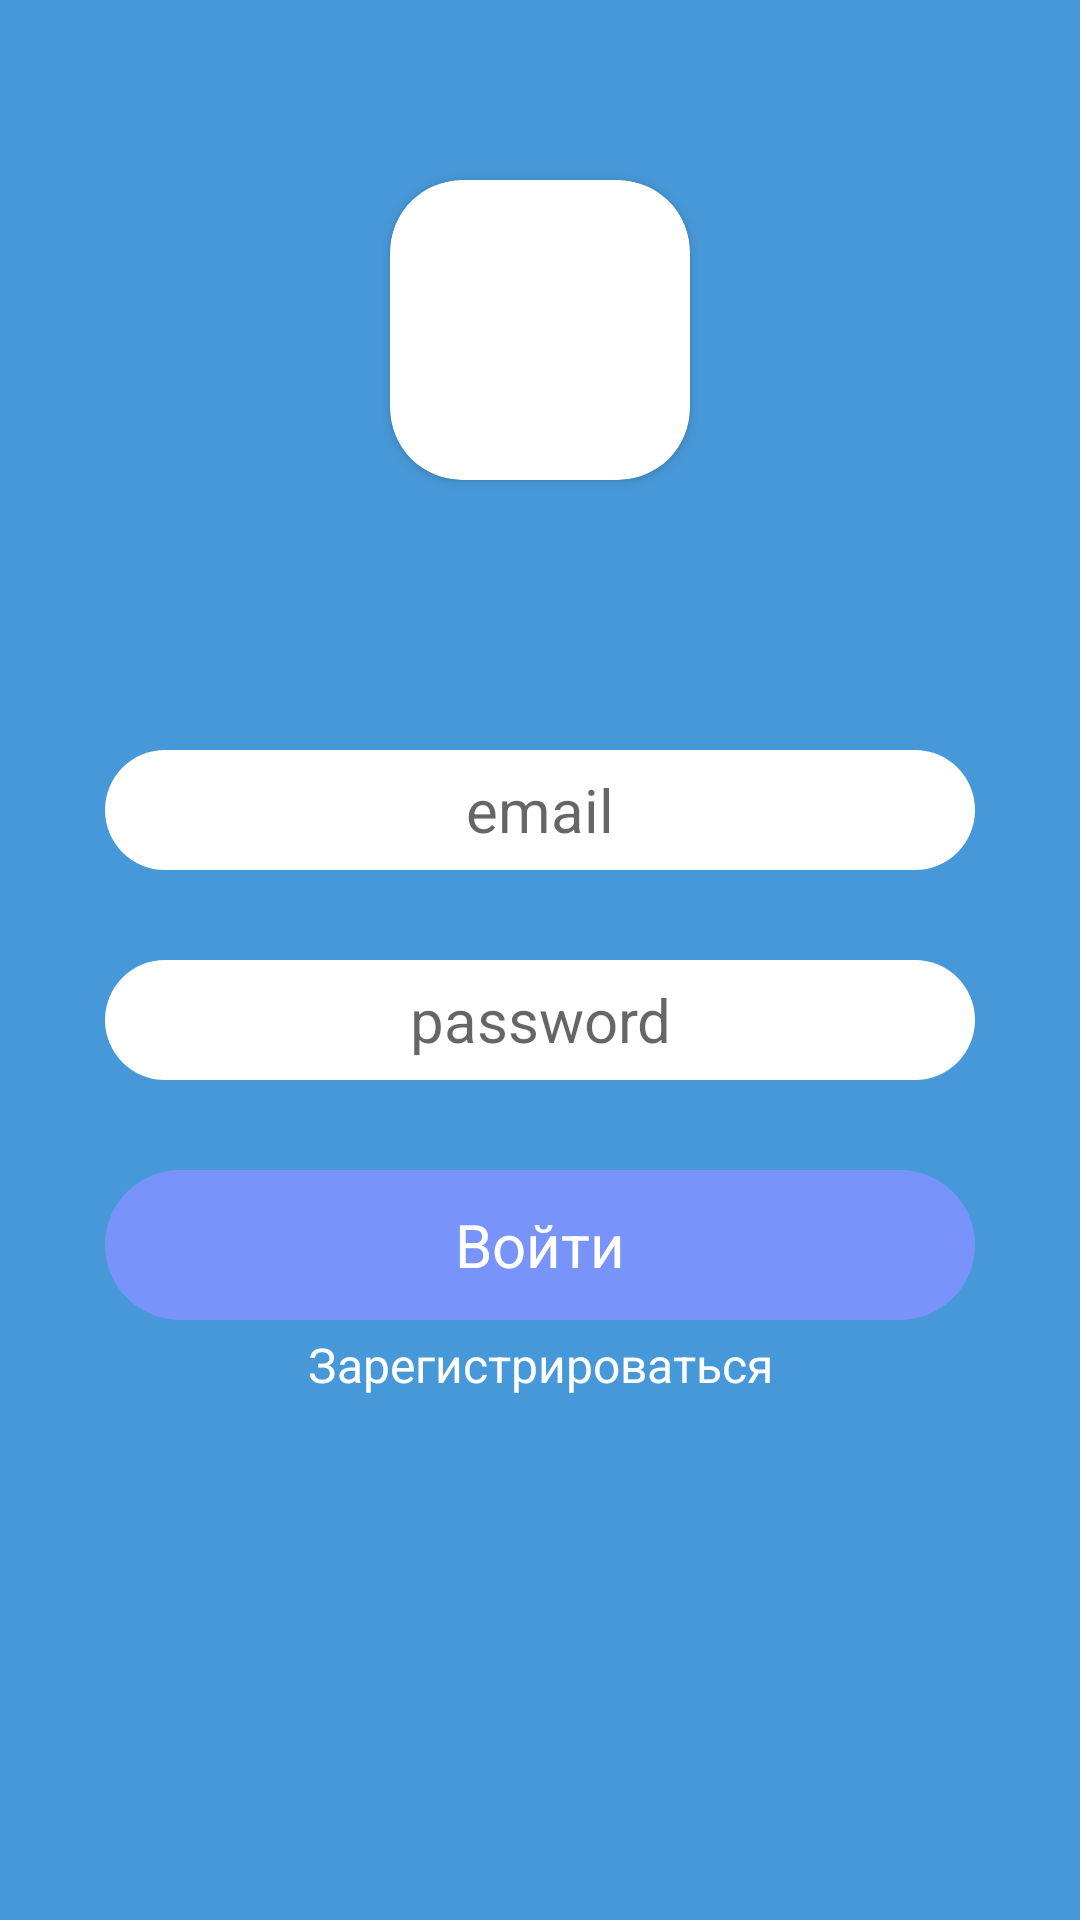

Write the Android layout XML for this screen, with the resource values it uses.
<!-- AndroidManifest.xml: application theme Theme.Design.Light.NoActionBar -->
<!-- res/layout/activity_main.xml -->
<?xml version="1.0" encoding="utf-8"?>
<androidx.constraintlayout.widget.ConstraintLayout xmlns:android="http://schemas.android.com/apk/res/android"
    xmlns:app="http://schemas.android.com/apk/res-auto"
    xmlns:tools="http://schemas.android.com/tools"
    android:id="@+id/main"
    android:background="#4798D8"
    android:layout_width="match_parent"
    android:layout_height="match_parent"
    tools:context=".MainActivity">

    <androidx.cardview.widget.CardView
        android:id="@+id/cardView"
        android:layout_width="100dp"
        android:layout_height="100dp"
        android:layout_marginTop="60dp"
        app:cardCornerRadius="24dp"
        app:layout_constraintEnd_toEndOf="parent"
        app:layout_constraintStart_toStartOf="parent"
        app:layout_constraintTop_toTopOf="parent">

        <ImageView
            android:layout_width="match_parent"
            android:layout_height="match_parent"
            android:src="@drawable/icon" />
    </androidx.cardview.widget.CardView>

    <EditText
        android:background="@drawable/design1"
        android:layout_marginTop="90dp"
        android:layout_marginStart="35dp"
        android:layout_marginEnd="35dp"
        android:id="@+id/email"
        android:layout_width="match_parent"
        android:layout_height="40dp"
        android:ems="10"
        android:gravity="center"
        android:paddingStart="8dp"
        android:paddingEnd="8dp"
        android:inputType="text"
        android:hint="email"
        android:textSize="20dp"
        app:layout_constraintEnd_toEndOf="parent"
        app:layout_constraintStart_toStartOf="parent"
        app:layout_constraintTop_toBottomOf="@+id/cardView" />

    <EditText
        android:layout_marginTop="30dp"
        android:id="@+id/password"
        android:layout_width="match_parent"
        android:layout_height="40dp"
        android:layout_marginStart="35dp"
        android:layout_marginEnd="35dp"
        android:background="@drawable/design1"
        android:ems="10"
        android:gravity="center"
        android:hint="password"
        android:inputType="text"
        android:paddingStart="8dp"
        android:paddingEnd="8dp"
        android:textSize="20dp"
        app:layout_constraintEnd_toEndOf="parent"
        app:layout_constraintStart_toStartOf="parent"
        app:layout_constraintTop_toBottomOf="@+id/email" />

    <androidx.constraintlayout.widget.ConstraintLayout
        android:layout_width="match_parent"
        android:layout_height="50dp"
        android:layout_marginTop="30dp"
        android:id="@+id/button"
        android:layout_marginEnd="35dp"
        android:layout_marginStart="35dp"
        android:background="@drawable/design2"
        app:layout_constraintEnd_toEndOf="parent"
        app:layout_constraintStart_toStartOf="parent"
        app:layout_constraintTop_toBottomOf="@+id/password">

    <TextView
        android:gravity="center"
        android:text="Войти"
        android:textColor="@color/white"
        android:textSize="20dp"
        android:layout_width="match_parent"
        android:layout_height="match_parent"/>

    </androidx.constraintlayout.widget.ConstraintLayout>

    <TextView
        android:layout_width="match_parent"
        android:layout_height="wrap_content"
        android:layout_marginTop="4dp"
        android:textColor="@color/white"
        android:id="@+id/signuptext"
        android:textSize="16dp"
        android:text="Зарегистрироваться"
        android:gravity="center"
        app:layout_constraintTop_toBottomOf="@+id/button"
        />

</androidx.constraintlayout.widget.ConstraintLayout>
<!-- resources referenced by this layout -->
<resources>
  <!-- drawable design1 (drawable) -->
  <?xml version="1.0" encoding="utf-8"?>
  <inset xmlns:android="http://schemas.android.com/apk/res/android">
      <ripple android:color="?attr/colorControlHighlight">
          <item>
              <shape android:shape="rectangle"
                  android:tint="#FFFFFF">
                  <corners android:radius="50dp"/>
              </shape>
          </item>
      </ripple>
  </inset>
  <!-- drawable design2 (drawable) -->
  <?xml version="1.0" encoding="utf-8"?>
  <inset xmlns:android="http://schemas.android.com/apk/res/android">
      <ripple android:color="?attr/colorControlHighlight">
          <item>
              <shape android:shape="rectangle"
                  android:tint="#7894FA">
                  <corners android:radius="50dp"/>
              </shape>
          </item>
      </ripple>
  </inset>
  <!-- not gathered from this repository: default colours our renderer supplied (Android Studio template values) -->
  <color name="white">#FFFFFFFF</color>
</resources>
